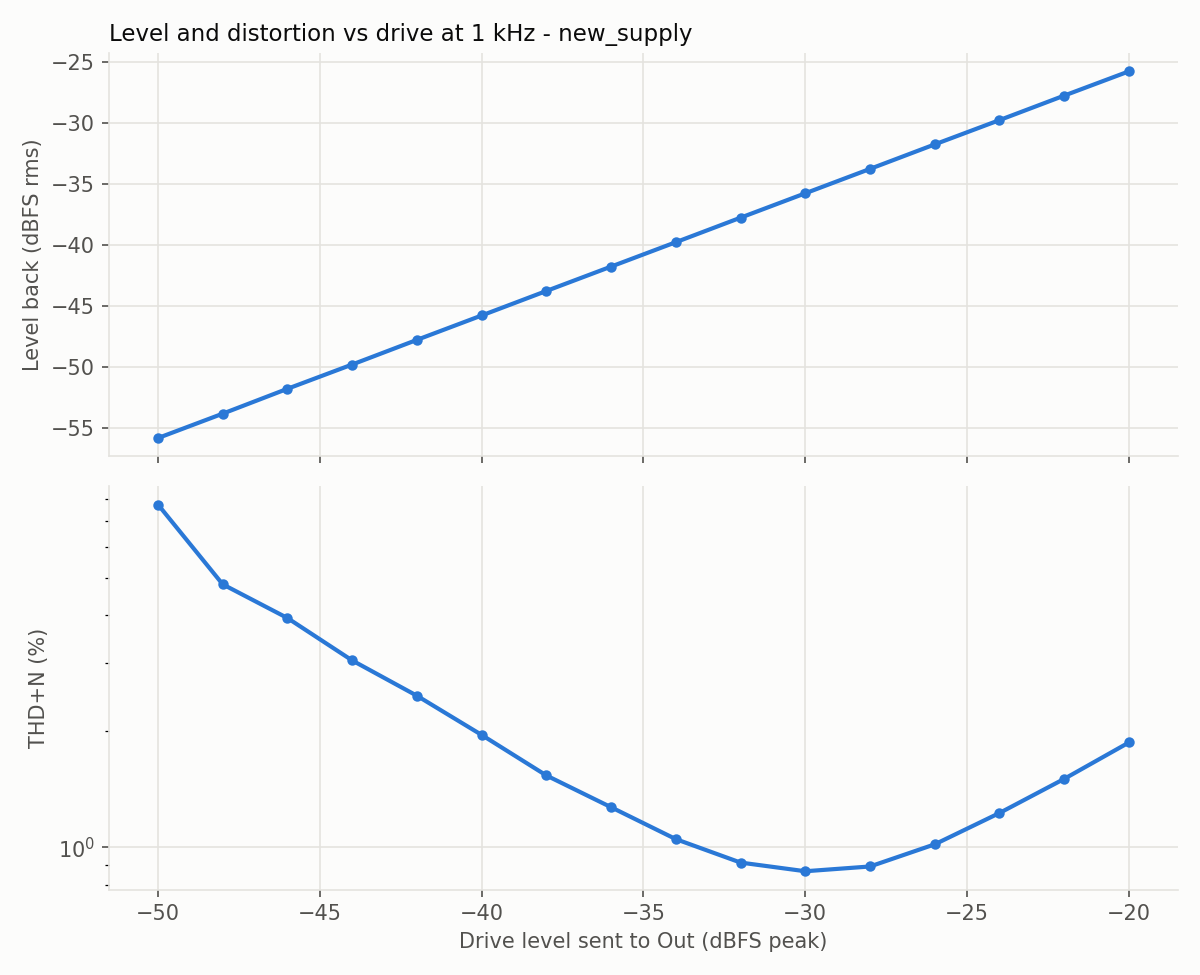

The file beside this chart, header and first rows:
level_dbfs, fundamental_dbfs, thd_pct, thd_n_pct, snr_db
-50.0, -55.86, 0.127, 7.73, 22.2
-48.0, -53.86, 0.072, 4.801, 26.4
-46.0, -51.82, 0.152, 3.926, 28.1
-44.0, -49.83, 0.135, 3.048, 30.3
-42.0, -47.81, 0.18, 2.469, 32.2
-40.0, -45.81, 0.207, 1.954, 34.2
-38.0, -43.8, 0.236, 1.534, 36.4
-36.0, -41.8, 0.308, 1.269, 38.2
-34.0, -39.8, 0.385, 1.049, 40.2
-32.0, -37.79, 0.487, 0.912, 42.3
-30.0, -35.79, 0.595, 0.866, 44.0
-28.0, -33.79, 0.755, 0.891, 46.5
-26.0, -31.78, 0.944, 1.017, 48.4
-24.0, -29.79, 1.187, 1.226, 50.3
-22.0, -27.78, 1.484, 1.503, 52.5
-20.0, -25.79, 1.859, 1.868, 54.5
